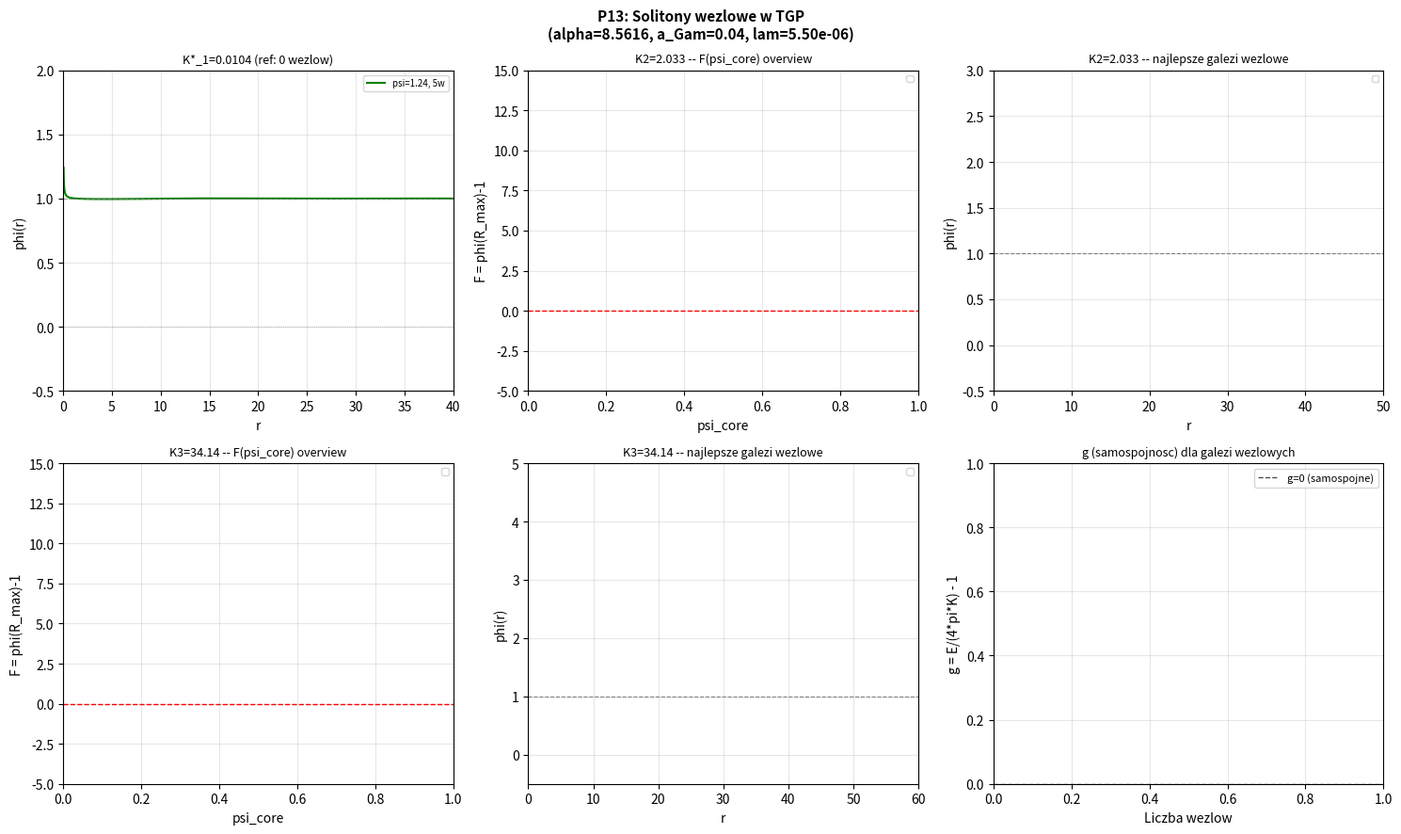

Source code (Python): (Note: this script raises an exception after producing the figure.)
"""
p13_nodal_solitons.py
=====================
Solitony wezlowe (nodal / excited-state solitons) w TGP.

MOTYWACJA:
  K1* = 0.010414 jest samospojny na glownej galezi ODE (psi_core~1.24, brak wezlow).
  K2 = 2.033 i K3 = 34.14 nie maja profilu phi(inf)=1 na tej galezi przy a_Gam=0.040.
  Hipoteza bańkowa (N0 w centrum) odrzucona przez p12.

NOWA HIPOTEZA: SOLITONY WEZLOWE (EXCITED STATES)
  W mechanice kwantowej stany wzbudzone maja wezly (miejsca, gdzie funkcja falowa
  przekracza wartosc rownowagowa i wraca). Analogicznie w TGP:

  - Gen 1 (K1*):  profil monotoniczny phi(r): z psi_core do 1 (brak wezlow)
  - Gen 2 (K2):   profil z 1 wezlem: phi nurkuje ponizej 1 przy r~r_node, wraca do 1
  - Gen 3 (K3):   profil z 2 wezlami

  Klucz: wezly sa w zakresie phi > 0 (nie dotykaja N0),
  wiec ODE pozostaje regularne (brak osobliwosci).

CEL p13:
  1. Skan psi_core dla K2 i K3 z szerszym oknem (psi_core moze byc ujemne lub < 1)
  2. Szukanie profili z phi(R_max) = 1 ALE z jednym lub wiecej "nurkowania" ponizej 1
  3. Policzenie wezlow i energie dla kazdej galezi
  4. Weryfikacja samospojnosci g(K) = E/(4*pi*K) - 1 = 0 na galezi wezlowej
"""

import numpy as np
from scipy.integrate import solve_ivp
from scipy.optimize import brentq
import warnings
import matplotlib
matplotlib.use('Agg')
import matplotlib.pyplot as plt
warnings.filterwarnings('ignore')

# ============================================================
# PARAMETRY
# ============================================================
ALPHA  = 8.5616
A_GAM  = 0.040
LAM    = 5.501357e-06
GAMMA  = 1.0
M_EFF  = 1.0 / np.sqrt(1.0 + ALPHA)
R_MAX  = 80.0   # zwiekszony zakres dla wezlowych profili

print(f"Parametry: alpha={ALPHA}, a_Gam={A_GAM}, lam={LAM:.4e}")
print(f"m_eff = {M_EFF:.4f},  R_max = {R_MAX}")
print()

V1 = GAMMA/3 - GAMMA/4

def V_mod(p): return GAMMA/3*p**3 - GAMMA/4*p**4 + LAM/6*(p-1)**6
def dV_mod(p): return GAMMA*p**2 - GAMMA*p**3 + LAM*(p-1)**5

def ode_rhs(r, y):
    phi, dphi = y
    phi = max(phi, 1e-10)
    kfac = 1.0 + ALPHA / phi
    ddphi = (dV_mod(phi) / kfac
             + ALPHA * dphi**2 / (2.0 * phi**2 * kfac)
             - (2.0 / r) * dphi)
    return [dphi, ddphi]

def integrate_outward(psi_core, K, r_max=R_MAX, n_eval=3000):
    """Outward integration; returns full solution object."""
    phi0  = psi_core
    dphi0 = -K / A_GAM**2

    def ev_lo(r, y): return y[0] - 1e-5
    ev_lo.terminal = True; ev_lo.direction = -1
    def ev_hi(r, y): return y[0] - 1e6
    ev_hi.terminal = True; ev_hi.direction = 1

    r_eval = A_GAM * (r_max / A_GAM)**np.linspace(0, 1, n_eval)
    sol = solve_ivp(
        ode_rhs, [A_GAM, r_max], [phi0, dphi0],
        method='DOP853', rtol=1e-9, atol=1e-11,
        t_eval=r_eval, events=[ev_lo, ev_hi]
    )
    return sol

def phi_at_rmax(psi_core, K, r_max=R_MAX, n_eval=2000):
    """phi(R_max) dla danego psi_core, K."""
    sol = integrate_outward(psi_core, K, r_max, n_eval)
    if len(sol.t) == 0 or sol.t[-1] < r_max * 0.99:
        return np.nan
    return sol.y[0, -1]

def count_nodes(sol, threshold=1.0):
    """Policz ile razy phi przekracza 'threshold' od gory (nurkowania ponizej)."""
    if len(sol.t) < 10:
        return 0
    phi = sol.y[0]
    crossings = 0
    for i in range(len(phi)-1):
        if phi[i] >= threshold and phi[i+1] < threshold:
            crossings += 1
    return crossings

def profile_energy(psi_core, K, n_eval=5000):
    """Energia solitonu."""
    dphi0 = -K / A_GAM**2
    r_eval = A_GAM * (R_MAX / A_GAM)**np.linspace(0, 1, n_eval)
    sol = solve_ivp(
        ode_rhs, [A_GAM, R_MAX], [psi_core, dphi0],
        method='DOP853', rtol=1e-9, atol=1e-11,
        t_eval=r_eval
    )
    r    = sol.t
    phi  = np.maximum(sol.y[0], 1e-10)
    dphi = sol.y[1]
    Ek = 4*np.pi*np.trapezoid(0.5*dphi**2*(1+ALPHA/phi)*r**2, r)
    Ep = 4*np.pi*np.trapezoid((V_mod(phi)-V1)*r**2, r)
    return Ek+Ep, Ek, Ep

# ============================================================
# KROK 1: Szeroki skan psi_core dla K2 z rozszerzona skala
# ============================================================
print("="*65)
print("KROK 1: Skan F(psi_core) dla K2=2.033 -- profil + wezly")
print("="*65)

K2 = 2.032728

# Szerokie okno: moze byc male psi_core (np. 0.1) dla glebokich wezlow?
# Ale phi musi pozostac > 0, wiec minimalne psi_core jest ograniczone przez
# to by profil nie rozbil sie przez N0 zanim dotrze do R_max.
# Probujemy: psi_core od 1.001 (standard) az do 200 (duze)
# ORAZ psi_core < 1: profil startuje ponizej minimum -- profil wezlowy?

psi_ranges = [
    np.linspace(0.01, 1.0, 80),    # profil startuje ponizej 1
    np.linspace(1.001, 10.0, 150), # standard
    np.linspace(10.0, 100.0, 80),  # duze psi_core
]
psi_vals_K2 = np.unique(np.concatenate(psi_ranges))

print(f"  Skanowanie {len(psi_vals_K2)} wartosci psi_core dla K2")

F_K2 = []
nodes_K2 = []
for psi in psi_vals_K2:
    sol = integrate_outward(psi, K2)
    if len(sol.t) == 0 or sol.t[-1] < R_MAX * 0.99:
        F_K2.append(np.nan)
        nodes_K2.append(-1)
    else:
        F_K2.append(sol.y[0, -1] - 1.0)
        nodes_K2.append(count_nodes(sol, threshold=1.0))

F_K2 = np.array(F_K2)
nodes_K2 = np.array(nodes_K2)

# Znajdz zera dla kazdej liczby wezlow
print()
print(f"  Dystrybucja wezlow wsrod skonczonych profili:")
fin_mask = np.isfinite(F_K2)
for n_node in sorted(set(nodes_K2[fin_mask])):
    cnt = np.sum(nodes_K2[fin_mask] == n_node)
    print(f"    {n_node} wezlow: {cnt} profili")

print()
print(f"  Szukanie zer F(psi_core) per liczba wezlow:")

zeros_K2_by_nodes = {}
for n_node in sorted(set(nodes_K2[fin_mask])):
    mask_n = (nodes_K2 == n_node) & fin_mask
    zeros_n = []
    psi_n = psi_vals_K2[mask_n]
    F_n   = F_K2[mask_n]
    for i in range(len(psi_n)-1):
        if F_n[i]*F_n[i+1] < 0:
            try:
                psi_z = brentq(
                    lambda p: phi_at_rmax(p, K2) - 1.0,
                    psi_n[i], psi_n[i+1],
                    xtol=1e-4, maxiter=30
                )
                E, Ek, Ep = profile_energy(psi_z, K2)
                g = E / (4*np.pi*K2) - 1.0
                zeros_n.append({'psi_core': psi_z, 'E': E, 'g': g, 'n_nodes': n_node})
            except Exception:
                pass
    zeros_K2_by_nodes[n_node] = zeros_n
    if zeros_n:
        print(f"  [{n_node} wezlow]:")
        for z in zeros_n:
            tag = 'SAMOSPOJNY' if abs(z['g']) < 0.05 else ('~bliski' if abs(z['g']) < 0.5 else 'niespojny')
            print(f"    psi_core={z['psi_core']:.4f}, E={z['E']:.4e}, g={z['g']:.4e}  {tag}")

print()

# ============================================================
# KROK 2: To samo dla K3=34.14
# ============================================================
print("="*65)
print("KROK 2: Skan F(psi_core) dla K3=34.14 -- profil + wezly")
print("="*65)

K3 = 34.14450

psi_ranges_K3 = [
    np.linspace(0.01, 1.0, 60),
    np.linspace(1.001, 50.0, 150),
    np.linspace(50.0, 500.0, 80),
]
psi_vals_K3 = np.unique(np.concatenate(psi_ranges_K3))
print(f"  Skanowanie {len(psi_vals_K3)} wartosci psi_core dla K3")

F_K3 = []
nodes_K3 = []
for psi in psi_vals_K3:
    sol = integrate_outward(psi, K3)
    if len(sol.t) == 0 or sol.t[-1] < R_MAX * 0.99:
        F_K3.append(np.nan)
        nodes_K3.append(-1)
    else:
        F_K3.append(sol.y[0, -1] - 1.0)
        nodes_K3.append(count_nodes(sol, threshold=1.0))

F_K3 = np.array(F_K3)
nodes_K3 = np.array(nodes_K3)

fin_mask3 = np.isfinite(F_K3)
print()
print(f"  Dystrybucja wezlow wsrod skonczonych profili:")
for n_node in sorted(set(nodes_K3[fin_mask3])):
    cnt = np.sum(nodes_K3[fin_mask3] == n_node)
    print(f"    {n_node} wezlow: {cnt} profili")

print()
print(f"  Szukanie zer F(psi_core) per liczba wezlow:")

zeros_K3_by_nodes = {}
for n_node in sorted(set(nodes_K3[fin_mask3])):
    mask_n = (nodes_K3 == n_node) & fin_mask3
    zeros_n = []
    psi_n = psi_vals_K3[mask_n]
    F_n   = F_K3[mask_n]
    for i in range(len(psi_n)-1):
        if F_n[i]*F_n[i+1] < 0:
            try:
                psi_z = brentq(
                    lambda p: phi_at_rmax(p, K3) - 1.0,
                    psi_n[i], psi_n[i+1],
                    xtol=1e-4, maxiter=30
                )
                E, Ek, Ep = profile_energy(psi_z, K3)
                g = E / (4*np.pi*K3) - 1.0
                zeros_n.append({'psi_core': psi_z, 'E': E, 'g': g, 'n_nodes': n_node})
            except Exception:
                pass
    zeros_K3_by_nodes[n_node] = zeros_n
    if zeros_n:
        print(f"  [{n_node} wezlow]:")
        for z in zeros_n:
            tag = 'SAMOSPOJNY' if abs(z['g']) < 0.05 else ('~bliski' if abs(z['g']) < 0.5 else 'niespojny')
            print(f"    psi_core={z['psi_core']:.4f}, E={z['E']:.4e}, g={z['g']:.4e}  {tag}")

print()

# ============================================================
# KROK 3: Profile typowych wezlowych solitonow
# ============================================================
print("="*65)
print("KROK 3: Rysowanie profili wezlowych")
print("="*65)

fig, axes = plt.subplots(2, 3, figsize=(15, 9))
fig.suptitle('P13: Solitony wezlowe w TGP\n'
             f'(alpha={ALPHA}, a_Gam={A_GAM}, lam={LAM:.2e})',
             fontsize=11, fontweight='bold')

def plot_profile(ax, psi_core, K, label, color, style='-'):
    sol = integrate_outward(psi_core, K, r_max=R_MAX, n_eval=4000)
    if len(sol.t) == 0:
        ax.set_title(f'{label}\n[brak profilu]', fontsize=8)
        return
    r   = sol.t
    phi = sol.y[0]
    n_nodes = count_nodes(sol)
    ax.plot(r, phi, style, color=color, lw=1.5, label=f'psi={psi_core:.2f}, {n_nodes}w')
    ax.axhline(1.0, color='gray', lw=0.8, linestyle='--', alpha=0.7)
    ax.axhline(0.0, color='black', lw=0.5, linestyle=':', alpha=0.4)
    ax.set_xlabel('r')
    ax.set_ylabel('phi(r)')
    ax.set_title(f'{label}', fontsize=9)
    ax.legend(fontsize=7)
    ax.grid(True, alpha=0.3)
    ax.set_xlim(0, 40)
    ax.set_ylim(-0.5, max(psi_core * 1.1, 2.0))

# K*_1 (referencja -- 0 wezlow)
ax = axes[0, 0]
plot_profile(ax, 1.2419, 0.010414, 'K*_1=0.0104 (ref: 0 wezlow)', 'green')

# K2 -- rozne galezi
ax = axes[0, 1]
ax.set_title('K2=2.033 -- F(psi_core) overview', fontsize=9)
mask_fin2 = np.isfinite(F_K2)
for n_node in [0, 1, 2]:
    mask_n = (nodes_K2 == n_node) & mask_fin2
    if mask_n.any():
        F_clip = np.clip(F_K2[mask_n], -5, 20)
        ax.plot(psi_vals_K2[mask_n], F_clip, '.', ms=2,
                label=f'{n_node} wezlow', alpha=0.6)
ax.axhline(0, color='red', lw=1, linestyle='--')
ax.set_xlabel('psi_core')
ax.set_ylabel('F = phi(R_max)-1')
ax.legend(fontsize=7)
ax.grid(True, alpha=0.3)
ax.set_ylim(-5, 15)

# K2 -- najlepszy profil (min |g|) z kazdej galezi wezlowej
ax = axes[0, 2]
ax.set_title('K2=2.033 -- najlepsze galezi wezlowe', fontsize=9)
for n_node, zeros_n in zeros_K2_by_nodes.items():
    if zeros_n:
        best = min(zeros_n, key=lambda z: abs(z['g']))
        sol = integrate_outward(best['psi_core'], K2, r_max=R_MAX, n_eval=3000)
        if len(sol.t) > 10 and sol.t[-1] >= R_MAX*0.99:
            r, phi = sol.t, sol.y[0]
            ax.plot(r, phi, lw=1.2, label=f'{n_node}w, psi={best["psi_core"]:.1f}, g={best["g"]:.2f}')
ax.axhline(1.0, color='gray', lw=0.8, linestyle='--')
ax.set_xlabel('r'); ax.set_ylabel('phi(r)')
ax.legend(fontsize=7); ax.grid(True, alpha=0.3)
ax.set_xlim(0, 50); ax.set_ylim(-0.5, 3)

# K3 -- F(psi_core)
ax = axes[1, 0]
ax.set_title('K3=34.14 -- F(psi_core) overview', fontsize=9)
mask_fin3 = np.isfinite(F_K3)
for n_node in [0, 1, 2]:
    mask_n = (nodes_K3 == n_node) & mask_fin3
    if mask_n.any():
        F_clip = np.clip(F_K3[mask_n], -5, 20)
        ax.plot(psi_vals_K3[mask_n], F_clip, '.', ms=2,
                label=f'{n_node} wezlow', alpha=0.6)
ax.axhline(0, color='red', lw=1, linestyle='--')
ax.set_xlabel('psi_core'); ax.set_ylabel('F = phi(R_max)-1')
ax.legend(fontsize=7); ax.grid(True, alpha=0.3); ax.set_ylim(-5, 15)

# K3 -- najlepszy profil z kazdej galezi
ax = axes[1, 1]
ax.set_title('K3=34.14 -- najlepsze galezi wezlowe', fontsize=9)
for n_node, zeros_n in zeros_K3_by_nodes.items():
    if zeros_n:
        best = min(zeros_n, key=lambda z: abs(z['g']))
        sol = integrate_outward(best['psi_core'], K3, r_max=R_MAX, n_eval=3000)
        if len(sol.t) > 10 and sol.t[-1] >= R_MAX*0.99:
            r, phi = sol.t, sol.y[0]
            ax.plot(r, phi, lw=1.2, label=f'{n_node}w, psi={best["psi_core"]:.1f}, g={best["g"]:.2f}')
ax.axhline(1.0, color='gray', lw=0.8, linestyle='--')
ax.set_xlabel('r'); ax.set_ylabel('phi(r)')
ax.legend(fontsize=7); ax.grid(True, alpha=0.3)
ax.set_xlim(0, 60); ax.set_ylim(-0.5, 5)

# Podsumowanie g dla wszystkich galezi
ax = axes[1, 2]
ax.set_title('g (samospojnosc) dla galezi wezlowych', fontsize=9)
K2_gs = [(z['n_nodes'], z['g']) for zeros in zeros_K2_by_nodes.values() for z in zeros]
K3_gs = [(z['n_nodes'], z['g']) for zeros in zeros_K3_by_nodes.values() for z in zeros]
if K2_gs:
    nn2 = [x[0] for x in K2_gs]
    g2  = [x[1] for x in K2_gs]
    ax.scatter(nn2, g2, c='orange', s=60, label='K2=2.033', zorder=5)
if K3_gs:
    nn3 = [x[0] for x in K3_gs]
    g3  = [x[1] for x in K3_gs]
    ax.scatter(nn3, g3, c='red', s=60, label='K3=34.14', zorder=5)
ax.axhline(0, color='black', lw=1, linestyle='--', alpha=0.7, label='g=0 (samospojne)')
ax.set_xlabel('Liczba wezlow'); ax.set_ylabel('g = E/(4*pi*K) - 1')
ax.legend(fontsize=8); ax.grid(True, alpha=0.3)

plt.tight_layout()
out = __file__.replace('.py', '.png')
plt.savefig(out, dpi=120, bbox_inches='tight')
plt.close()
print(f"  Zapisano: {out}")
print()

# ============================================================
# PODSUMOWANIE
# ============================================================
print("="*65)
print("PODSUMOWANIE p13: SOLITONY WEZLOWE")
print("="*65)
print()
print("K2 = 2.033:")
if any(zeros_K2_by_nodes.values()):
    for n_node, zeros_n in sorted(zeros_K2_by_nodes.items()):
        for z in zeros_n:
            ok = 'SAMOSPOJNY' if abs(z['g']) < 0.05 else ('~bliski' if abs(z['g']) < 1 else 'niespojny')
            print(f"  {n_node} wezlow: psi_core={z['psi_core']:.3f}, g={z['g']:.4e}  {ok}")
else:
    print("  Brak samospojnych galezi wezlowych")

print()
print("K3 = 34.14:")
if any(zeros_K3_by_nodes.values()):
    for n_node, zeros_n in sorted(zeros_K3_by_nodes.items()):
        for z in zeros_n:
            ok = 'SAMOSPOJNY' if abs(z['g']) < 0.05 else ('~bliski' if abs(z['g']) < 1 else 'niespojny')
            print(f"  {n_node} wezlow: psi_core={z['psi_core']:.3f}, g={z['g']:.4e}  {ok}")
else:
    print("  Brak samospojnych galezi wezlowych")

print()
print("INTERPRETACJA:")
print("  Jesli g=0 na galezi n-wezlowej dla K_n:")
print("    -> K_n to stan wzbudzony solitonu TGP (analogia do QM)")
print("    -> n=0: elektron (K1*), n=1: mion (K2?), n=2: taon (K3?)")
print("  Jesli brak g=0 dla wezlowych galezi:")
print("    -> Mechanizm wezlowy NIE jest odpowiedzialny za hierarchie")
print("    -> Wymaga nowego podejscia (lambda*(n), inna topologia)")
